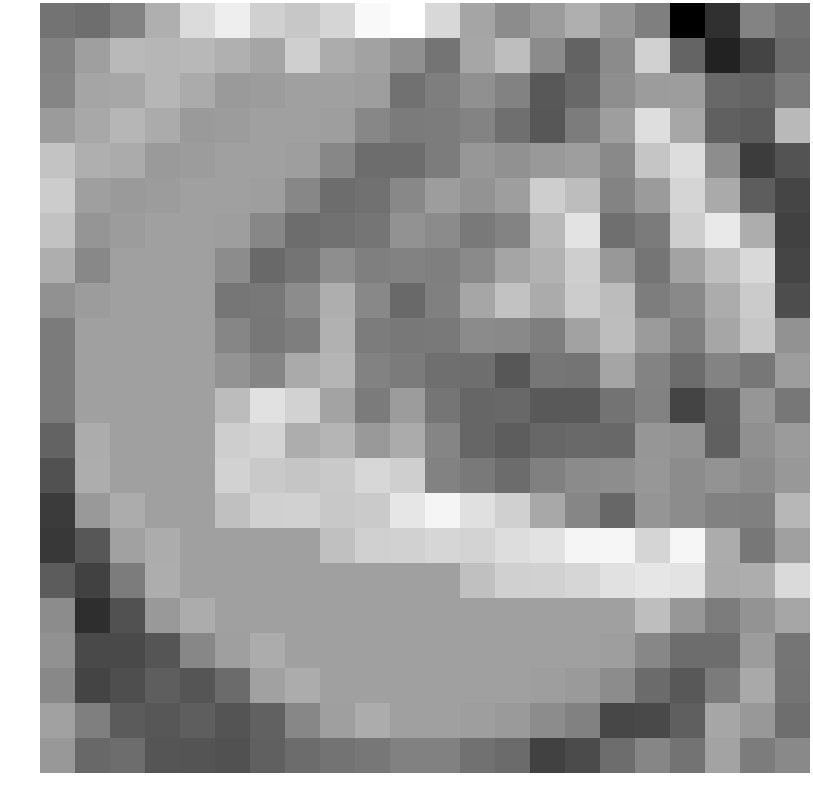

Source data for this figure (header and first rows):
-0.502037, -0.595664, -0.221476, 0.628934, 1.450506, 1.823774, 1.246621, 1.073384, 1.349831, 2.016101, 2.143989, 1.407123, 0.440194, -0.029814, 0.282545, 0.637319, 0.153746, -0.271774, -2.665125, -1.753290, -0.187444, -0.507843
-0.219, 0.322, 0.8288, 0.7688, 0.7957, 0.6456, 0.4488, 1.225, 0.5787, 0.3798, 0.05657, -0.4741, 0.465, 0.9179, -0.05326, -0.8046, -0.03809, 1.269, -0.7697, -2.018, -1.376, -0.6472
-0.1568, 0.4521, 0.4738, 0.7692, 0.5579, 0.2401, 0.2837, 0.3533, 0.3533, 0.3088, -0.5195, -0.2816, 0.04754, -0.2091, -1.001, -0.7038, 0.0139, 0.2748, 0.2901, -0.7071, -0.777, -0.3535
0.2627, 0.4972, 0.7692, 0.5579, 0.2401, 0.2837, 0.3533, 0.3533, 0.3088, -0.1111, -0.3454, -0.3244, -0.1981, -0.5667, -1.024, -0.3298, 0.3198, 1.519, 0.4727, -0.8615, -0.9248, 0.8194
1.014, 0.6229, 0.5579, 0.2401, 0.2837, 0.3533, 0.3533, 0.3088, -0.1111, -0.5993, -0.6012, -0.3244, 0.1836, 0.06248, 0.2213, 0.3096, -0.07736, 1.046, 1.505, -0.008120, -1.538, -1.098
1.184, 0.3273, 0.2401, 0.2837, 0.3533, 0.3533, 0.3088, -0.1111, -0.5993, -0.524, -0.1044, 0.2925, 0.114, 0.3051, 1.208, 0.8955, -0.2041, 0.2472, 1.352, 0.5299, -0.9008, -1.362
0.9896, 0.1359, 0.2837, 0.3533, 0.3533, 0.3088, -0.1111, -0.5993, -0.524, -0.4517, 0.09379, -0.05215, -0.3689, -0.1744, 0.8183, 1.608, -0.5618, -0.3471, 1.209, 1.72, 0.5997, -1.434
0.6037, -0.1051, 0.3533, 0.3533, 0.3533, -0.03104, -0.6828, -0.476, 0.01948, -0.2657, -0.219, -0.2738, -0.06199, 0.4473, 0.6816, 1.215, 0.1909, -0.4525, 0.3996, 0.9316, 1.421, -1.367
0.07097, 0.2837, 0.3533, 0.3533, 0.3533, -0.4394, -0.4096, -0.02908, 0.6128, -0.106, -0.676, -0.2554, 0.4566, 0.9884, 0.5579, 1.183, 0.877, -0.3105, -0.07971, 0.5811, 1.155, -1.211
-0.3438, 0.3533, 0.3533, 0.3533, 0.3533, -0.141, -0.4252, -0.282, 0.6617, -0.3244, -0.394, -0.3562, -0.03547, -0.09061, -0.2962, 0.3912, 0.9012, 0.2601, -0.2594, 0.454, 1.058, 0.09243
-0.3438, 0.3533, 0.3533, 0.3533, 0.3533, 0.1216, -0.1585, 0.5414, 0.7437, -0.2214, -0.3405, -0.5746, -0.591, -1.014, -0.4427, -0.4767, 0.4472, -0.1905, -0.631, -0.176, -0.4179, 0.2855
-0.3438, 0.3533, 0.3533, 0.3533, 0.3533, 0.8772, 1.574, 1.298, 0.4272, -0.341, 0.266, -0.4586, -0.7485, -0.6994, -0.9843, -0.9906, -0.4952, -0.2097, -1.384, -0.835, 0.1584, -0.4201
-0.7992, 0.5724, 0.3533, 0.3533, 0.3533, 1.219, 1.322, 0.591, 0.7469, 0.2236, 0.5511, -0.1532, -0.7384, -0.9029, -0.7154, -0.6633, -0.7038, 0.1679, 0.09014, -0.8581, 0.04419, 0.2518
-1.135, 0.5958, 0.3533, 0.3533, 0.3533, 1.296, 1.117, 1.049, 1.119, 1.39, 1.23, -0.2086, -0.39, -0.6263, -0.2509, -0.04002, -0.006699, 0.1847, -0.02768, 0.09777, -0.04915, 0.2072
-1.539, 0.2132, 0.5724, 0.3533, 0.3533, 0.9491, 1.244, 1.271, 1.11, 1.145, 1.664, 1.94, 1.545, 1.256, 0.4957, -0.1391, -0.721, 0.1349, -0.03036, -0.2358, -0.2424, 0.7906
-1.589, -1.02, 0.3595, 0.5724, 0.3533, 0.3533, 0.3533, 0.3533, 0.9491, 1.244, 1.271, 1.358, 1.318, 1.49, 1.594, 1.94, 1.969, 1.343, 1.957, 0.5713, -0.411, 0.3448
-0.924, -1.443, -0.3183, 0.5958, 0.3533, 0.3533, 0.3533, 0.3533, 0.3533, 0.3533, 0.3533, 0.3533, 0.9491, 1.244, 1.271, 1.358, 1.567, 1.664, 1.625, 0.5475, 0.5856, 1.449
-0.02563, -1.789, -1.123, 0.2132, 0.5724, 0.3533, 0.3533, 0.3533, 0.3533, 0.3533, 0.3533, 0.3533, 0.3533, 0.3533, 0.3533, 0.3533, 0.3533, 0.9046, 0.1838, -0.3189, 0.1105, 0.4578
0.0714, -1.256, -1.277, -1.068, -0.1117, 0.3361, 0.5724, 0.3533, 0.3533, 0.3533, 0.3533, 0.3533, 0.3533, 0.3533, 0.3533, 0.3533, 0.3088, -0.1111, -0.5993, -0.6012, 0.2715, -0.4646
-0.09663, -1.385, -1.182, -0.8805, -1.053, -0.6432, 0.3595, 0.5724, 0.3533, 0.3533, 0.3533, 0.3533, 0.3533, 0.3533, 0.3088, 0.2287, -0.02763, -0.6472, -0.9952, -0.3407, 0.5117, -0.4818
0.377, -0.2773, -0.9483, -1.016, -0.8955, -1.072, -0.8375, -0.1117, 0.3361, 0.5724, 0.3533, 0.3533, 0.3088, 0.2287, -0.02763, -0.2389, -1.313, -1.26, -0.8728, 0.4718, 0.2076, -0.588
0.2057, -0.6964, -0.609, -1.051, -1.07, -1.12, -0.8529, -0.623, -0.4959, -0.4199, -0.2242, -0.2242, -0.5195, -0.6472, -1.414, -1.246, -0.6013, -0.1414, -0.4904, 0.4133, -0.3269, -0.08539
